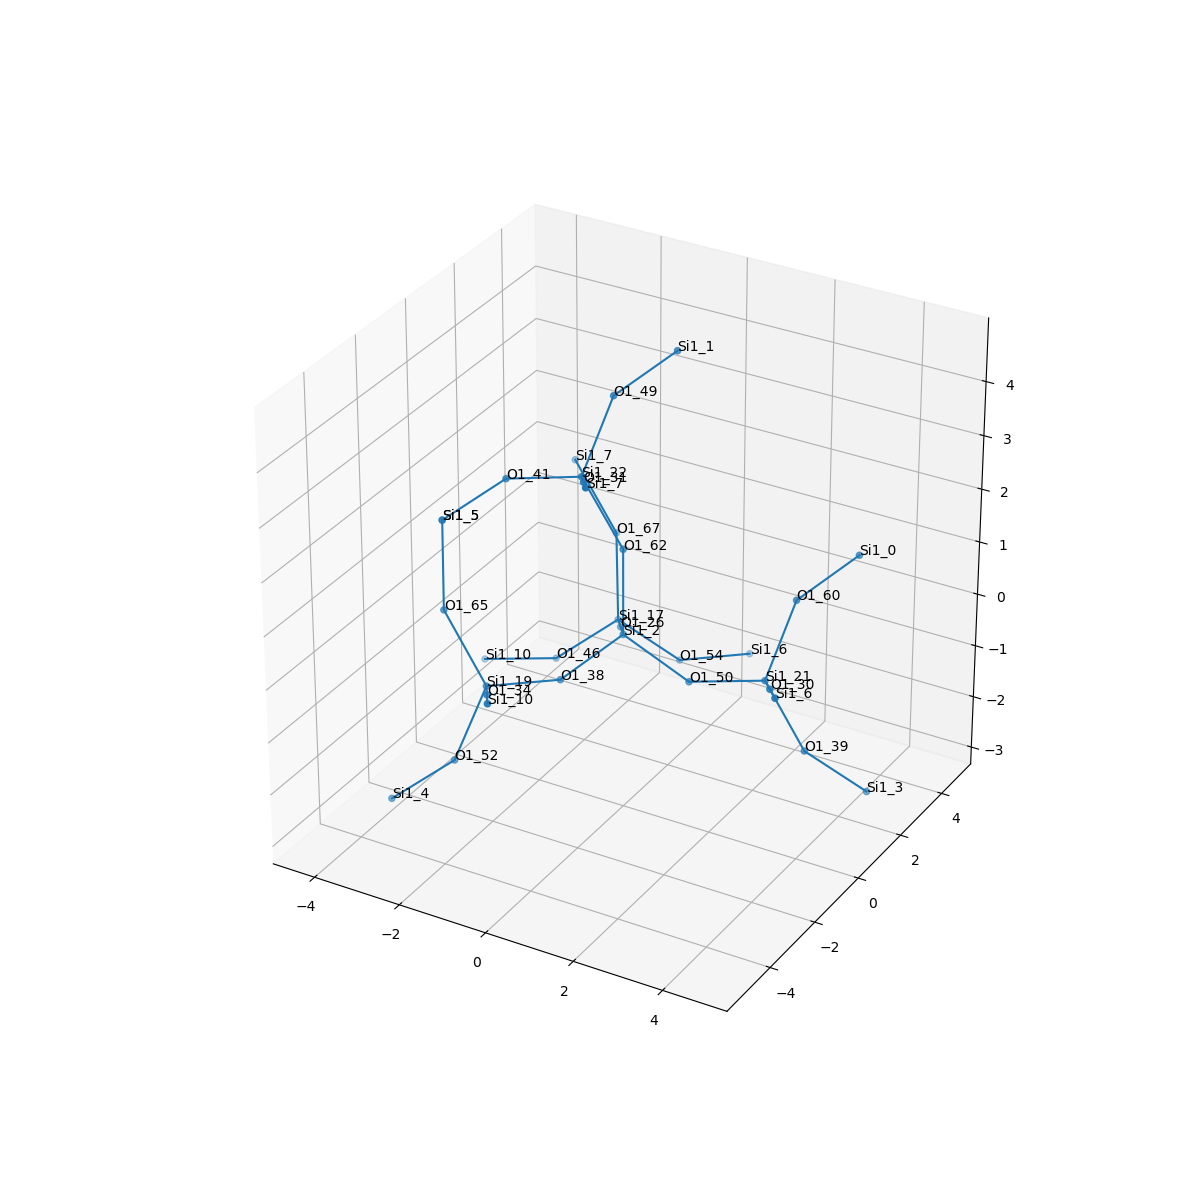

The data file committed next to this chart (first rows):
, neighbor_num, isite, atom, x, y, z, front_index
0, 0, 2, Si1, 0.0, 0.0, 0.0, 
1, 1, 38, O1, -0.7529, -1.314, -0.5412, 0.0
2, 1, 50, O1, 1.519, 0.0, -0.536, 0.0
3, 1, 26, O1, -0.7573, 1.313, -0.5369, 0.0
4, 1, 62, O1, 5.551115123125783e-17, 0.0, 1.609, 0.0
5, 2, 19, Si1, -1.796, -2.534, -0.4422, 1.0
6, 2, 21, Si1, 3.069, 0.3462, -0.2698, 2.0
7, 2, 17, Si1, -1.516, 2.625, -1.073, 3.0
8, 2, 22, Si1, -0.6828, -0.4915, 2.981, 4.0
9, 3, 65, O1, -2.986, -2.149, 0.571, 5.0
10, 3, 34, O1, -1.039, -3.847, 0.09385, 5.0
11, 3, 52, O1, -2.41, -2.828, -1.902, 5.0
12, 3, 39, O1, 3.746, 0.8334, -1.645, 6.0
13, 3, 30, O1, 3.826, -0.9667, 0.267, 6.0
14, 3, 60, O1, 3.175, 1.516, 0.8304, 6.0
15, 3, 46, O1, -2.776, 2.188, -1.973, 7.0
16, 3, 67, O1, -2.023, 3.502, 0.1772, 7.0
17, 3, 54, O1, -0.5041, 3.502, -1.968, 7.0
18, 3, 41, O1, -2.233, -0.8348, 2.721, 8.0
19, 3, 31, O1, 0.07576, -1.803, 3.518, 8.0
20, 3, 49, O1, -0.5758, 0.6786, 4.082, 8.0
21, 4, 5, Si1, -3.492, -1.272, 1.822, 9.0
22, 4, 10, Si1, -0.2801, -5.159, 0.6312, 10.0
23, 4, 4, Si1, -3.675, -3.266, -2.797, 11.0
24, 4, 3, Si1, 4.759, 1.713, -2.533, 12.0
25, 4, 6, Si1, 4.585, -2.279, 0.8035, 13.0
26, 4, 0, Si1, 3.933, 2.83, 1.366, 14.0
27, 4, 10, Si1, -4.325, 1.844, -2.233, 15.0
28, 4, 7, Si1, -3.212, 3.887, 1.19, 16.0
29, 4, 6, Si1, 0.5395, 4.725, -2.06, 17.0
30, 4, 5, Si1, -3.492, -1.272, 1.822, 18.0
31, 4, 7, Si1, 0.8334, -3.116, 4.054, 19.0
32, 4, 1, Si1, 0.1825, 1.994, 4.619, 20.0
